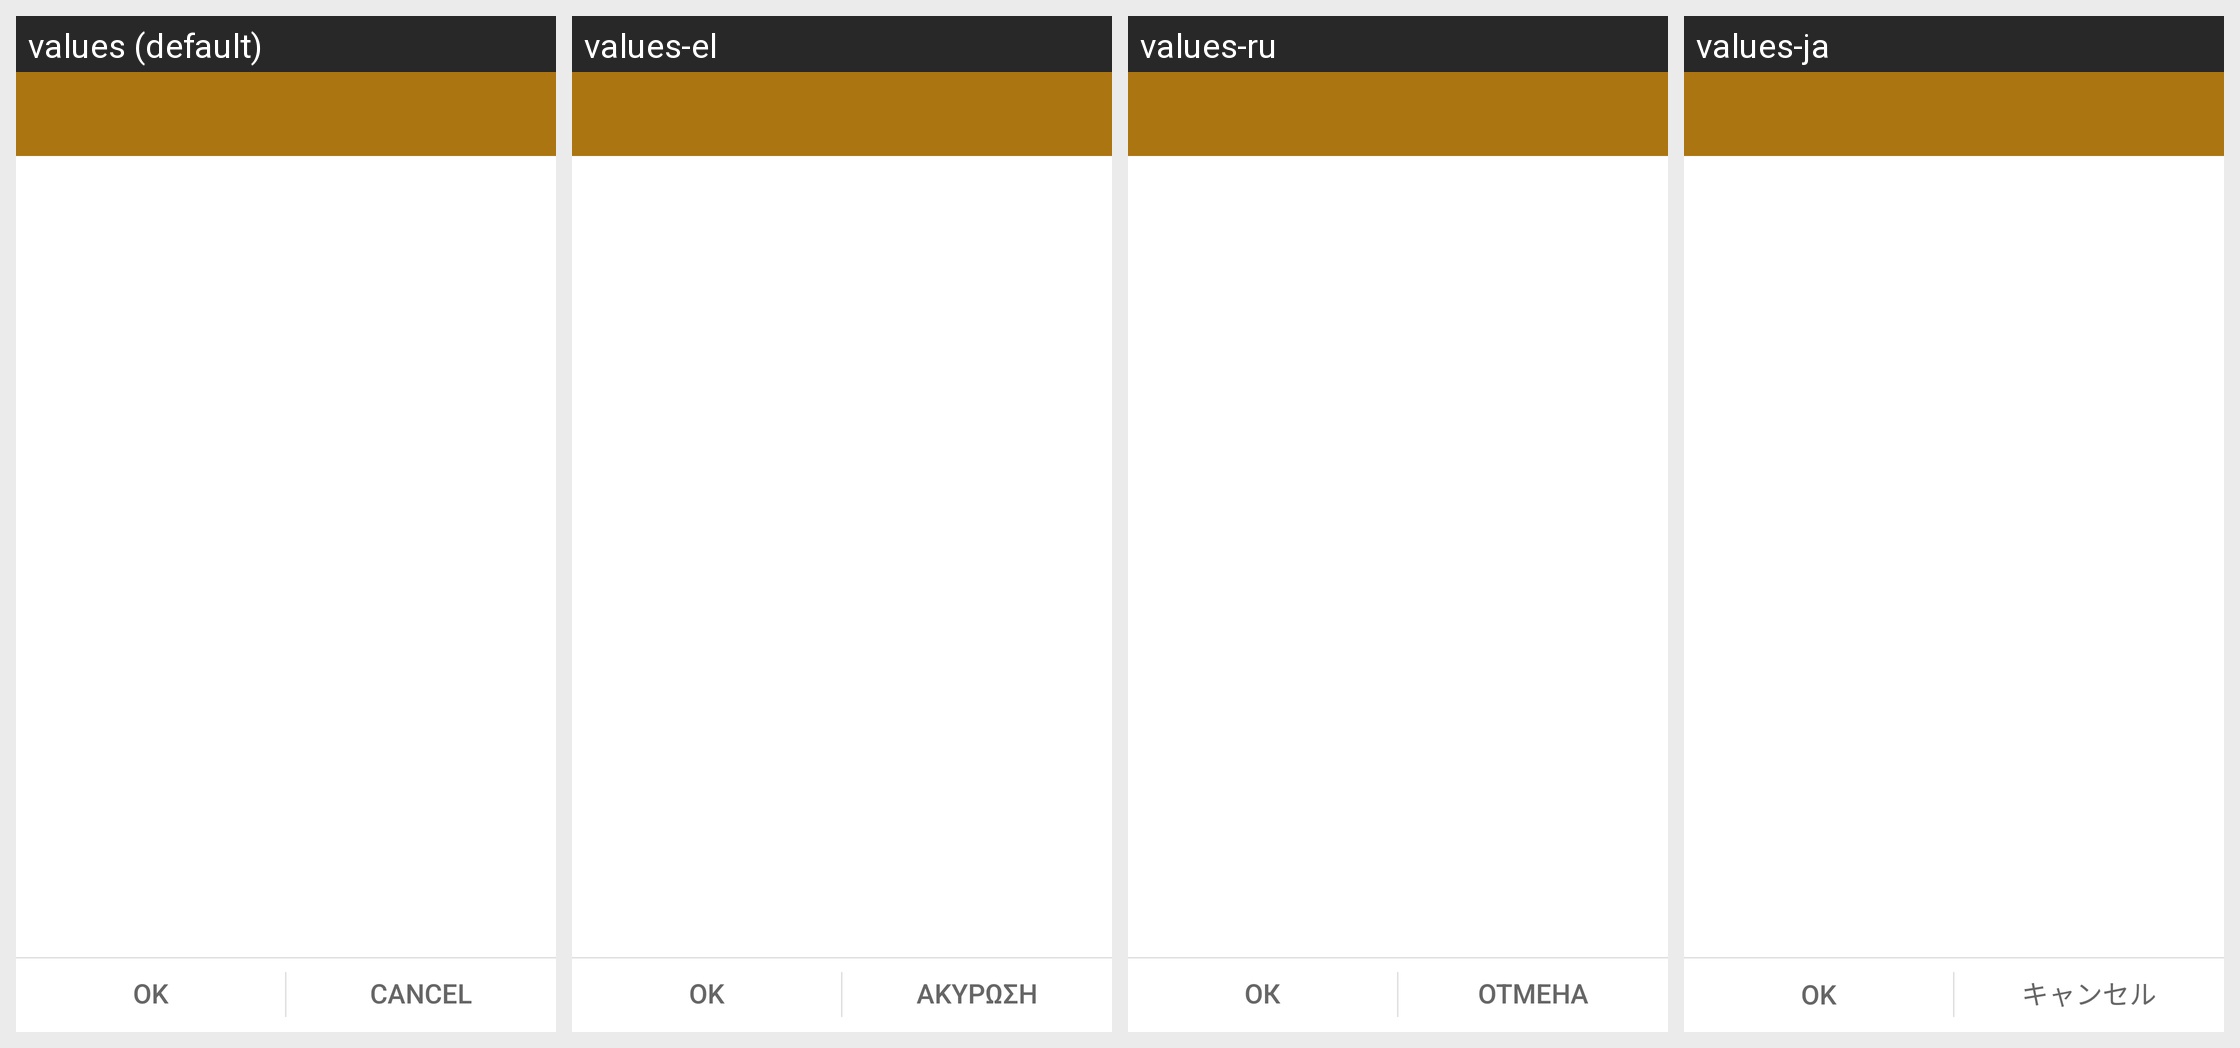

This grid shows one Android layout under several languages. Give, for every string resource on the screen, its name, the default text and each shown locale's text.
Android screen res/layout/select_path_main.xml rendered under 4 locales, left to right: values (default), values-el, values-ru, values-ja. Device: Nexus 5 (rendered at 1080×1920; each locale shown at half size, 540×960, under a caption strip naming it); theme FileManagerOperTheme.
Other locales in the repository, not shown: values-ar-rEG, values-bg, values-bg-rBG, values-ca, values-ca-rES, values-cs, values-cs-rCZ, values-da-rDK, values-de, values-de-rDE, values-el-rGR, values-en-rCA, values-en-rGB, values-en-rUS, values-es-rES, values-es-rMX, values-es-rUS, values-et-rEE, values-fa-rIR, values-fi-rFI, values-fr, values-fr-rCA, values-fr-rFR, values-hi, values-hi-rIN, values-hr, values-hr-rHR, values-hu, values-hu-rHU, values-in, values-in-rID, values-it, values-it-rIT, values-iw, values-iw-rIL, values-ja-rJP, values-km-rKH, values-ko, values-ko-rKR, values-lt-rLT, values-lv-rLV, values-ms, values-ms-rMY, values-my-rMM, values-nb-rNO, values-nl, values-nl-rNL, values-pl, values-pl-rPL, values-pt, values-pt-rBR, values-pt-rPT, values-ro, values-ro-rRO, values-ru-rRU, values-sk, values-sk-rSK, values-sl, values-sl-rSI, values-sr, values-sr-rRS, values-sv-rSE, values-th, values-th-rTH, values-tr, values-tr-rTR, values-uk, values-uk-rUA, values-ur-rPK, values-vi, values-vi-rVN, values-zh-rCN, values-zh-rHK, values-zh-rTW.
Strings drawn on this screen, with the default value and each locale's value (text and hints the layout hard-codes, and strings that could not be matched under every locale, appear in the picture but are not listed):

ok
  values: OK
  values-el: OK
  values-ru: ОК
  values-ja: OK

cancel
  values: Cancel
  values-el: Ακύρωση
  values-ru: Отмена
  values-ja: キャンセル
